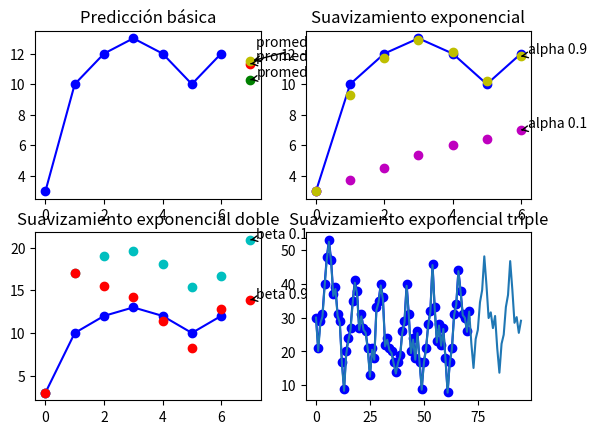

Source code (Python):
import matplotlib.pyplot as plt


def average(series):
    return float(sum(series))/len(series)
def moving_average(series, n):
    return average(series[-n:])
def weighted_average(series, weights):
    result = 0.0
    weights.reverse()
    for n in range(len(weights)):
        result += series[-n-1] * weights[n]
    return result

def exponential_smoothing(series, alpha):
    result = [series[0]] # first value is same as series
    for n in range(1, len(series)):
        result.append(alpha * series[n] + (1 - alpha) * result[n-1])
    return result
def double_exponential_smoothing(series, alpha, beta):
    result = [series[0]]
    for n in range(1, len(series)+1):
        if n == 1:
            level, trend = series[0], series[1] - series[0]
        if n >= len(series): # we are forecasting
          value = result[-1]
        else:
          value = series[n]
        last_level, level = level, alpha*value + (1-alpha)*(level+trend)
        trend = beta*(level-last_level) + (1-beta)*trend
        result.append(level+trend)
    return result

def initial_trend(series, slen):
    sum = 0.0
    for i in range(slen):
        sum += float(series[i+slen] - series[i]) / slen
    return sum / slen

def initial_seasonal_components(series, slen):
    seasonals = {}
    season_averages = []
    n_seasons = int(len(series)/slen)
    # compute season averages
    for j in range(n_seasons):
        season_averages.append(sum(series[slen*j:slen*j+slen])/float(slen))
    # compute initial values
    for i in range(slen):
        sum_of_vals_over_avg = 0.0
        for j in range(n_seasons):
            sum_of_vals_over_avg += series[slen*j+i]-season_averages[j]
        seasonals[i] = sum_of_vals_over_avg/n_seasons
    return seasonals
def triple_exponential_smoothing(series, slen, alpha, beta, gamma, n_preds):
    result = []
    seasonals = initial_seasonal_components(series, slen)
    for i in range(len(series)+n_preds):
        if i == 0: # initial values
            smooth = series[0]
            trend = initial_trend(series, slen)
            result.append(series[0])
            continue
        if i >= len(series): # we are forecasting
            m = i - len(series) + 1
            result.append((smooth + m*trend) + seasonals[i%slen])
        else:
            val = series[i]
            last_smooth, smooth = smooth, alpha*(val-seasonals[i%slen]) + (1-alpha)*(smooth+trend)
            trend = beta * (smooth-last_smooth) + (1-beta)*trend
            seasonals[i%slen] = gamma*(val-smooth) + (1-gamma)*seasonals[i%slen]
            result.append(smooth+trend+seasonals[i%slen])
    return result

series = [3,10,12,13,12,10,12]
weights = [0.1, 0.2, 0.3, 0.4]
promedio=average(series)
promedio_variable=moving_average(series,3)
promedio_ponderado=weighted_average(series,weights)
suavizamiento_exponencial=exponential_smoothing(series,0.1)
suavizamiento_exponencial2=exponential_smoothing(series,0.9)
suavizamiento_exponencial_doble=double_exponential_smoothing(series,0.9,0.1)
suavizamiento_exponencial_doble2=double_exponential_smoothing(series,0.9,0.9)
plt.figure()
plt.subplot(221)
plt.title('Predicción básica')
plt.plot(series,'bo-')
plt.plot(7,promedio,"go")
plt.annotate("promedio",xy=(7,promedio),
                        xytext=(7.2,promedio+0.2),
                        arrowprops=dict(arrowstyle="->"))
plt.plot(7,promedio_variable,"ro")
plt.annotate("promedio variable",xy=(7,promedio_variable),
                        xytext=(7.2,promedio_variable+0.2),
                        arrowprops=dict(arrowstyle="->"))
plt.plot(7,promedio_ponderado,"yo")
plt.annotate("promedio ponderado",xy=(7,promedio_ponderado),
                        xytext=(7.2,promedio_ponderado+1),
                        arrowprops=dict(arrowstyle="->"))
plt.subplot(222)
plt.title('Suavizamiento exponencial')
plt.plot(series,'bo-')
plt.plot(suavizamiento_exponencial,"mo")
plt.annotate("alpha 0.1",xy=(6,suavizamiento_exponencial[6]),
                        xytext=(6.2,suavizamiento_exponencial[6]+0.2),
                        arrowprops=dict(arrowstyle="->"))
plt.plot(suavizamiento_exponencial2,"yo")
plt.annotate("alpha 0.9",xy=(6,suavizamiento_exponencial2[6]),
                        xytext=(6.2,suavizamiento_exponencial2[6]+0.2),
                        arrowprops=dict(arrowstyle="->"))
plt.subplot(223)
plt.title('Suavizamiento exponencial doble')
plt.plot(series,'bo-')
plt.plot(suavizamiento_exponencial_doble,"co")
plt.annotate("beta 0.1",xy=(7,suavizamiento_exponencial_doble[7]),
                        xytext=(7.2,suavizamiento_exponencial_doble[7]+0.2),
                        arrowprops=dict(arrowstyle="->"))
plt.plot(suavizamiento_exponencial_doble2,"ro")
plt.annotate("beta 0.9",xy=(7,suavizamiento_exponencial_doble2[7]),
                        xytext=(7.2,suavizamiento_exponencial_doble2[7]+0.2),
                        arrowprops=dict(arrowstyle="->"))
series = [30,21,29,31,40,48,53,47,37,39,31,29,17,9,20,24,27,35,41,38,
          27,31,27,26,21,13,21,18,33,35,40,36,22,24,21,20,17,14,17,19,
          26,29,40,31,20,24,18,26,17,9,17,21,28,32,46,33,23,28,22,27,
          18,8,17,21,31,34,44,38,31,30,26,32]
plt.subplot(224)
plt.title('Suavizamiento exponencial triple')
plt.plot ( series,"bo-")
plt.plot (triple_exponential_smoothing(series, 12, 0.7, 0.02, 0.9, 24))
plt.show()
